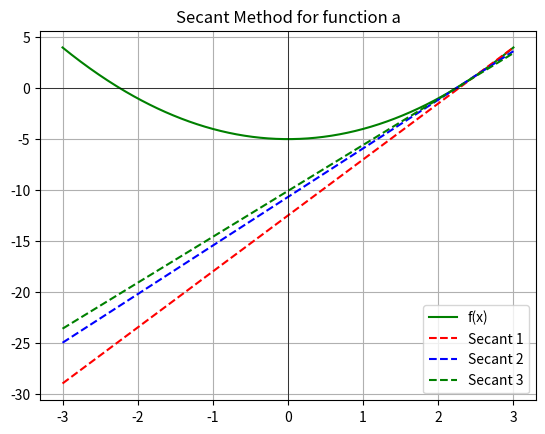
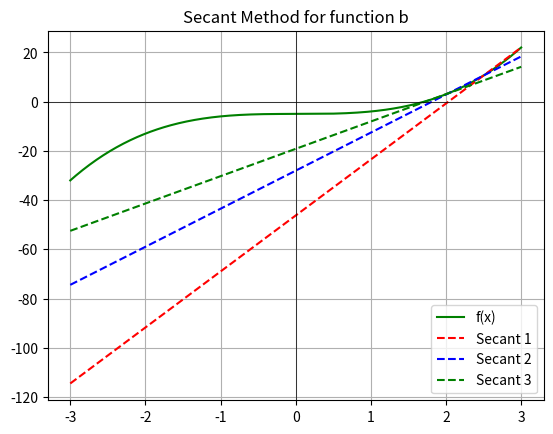
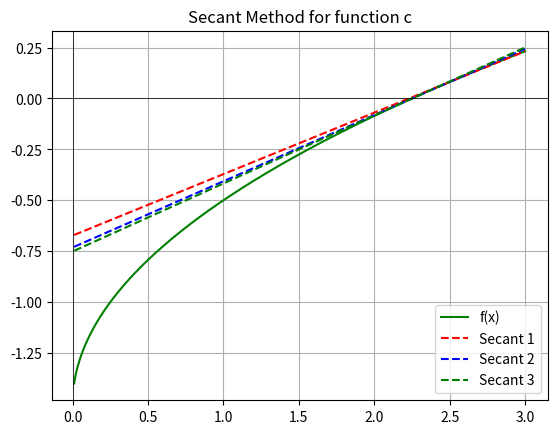
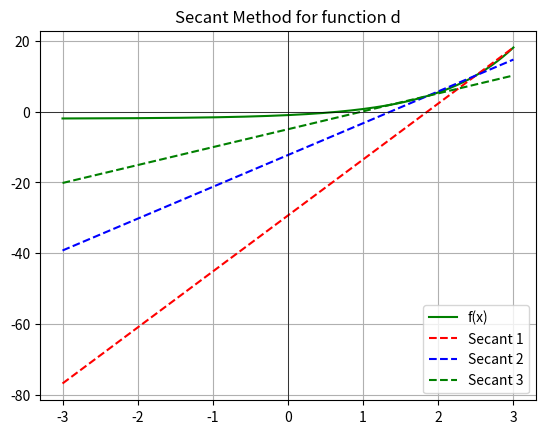
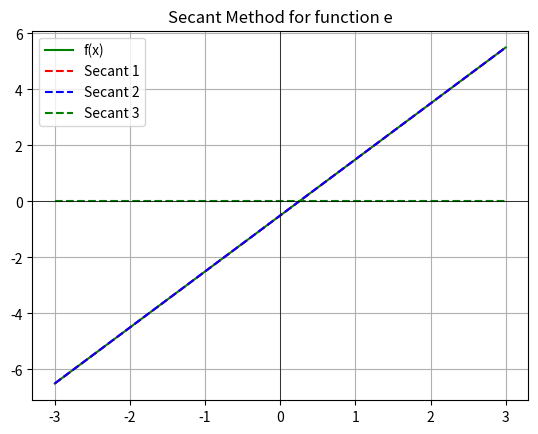
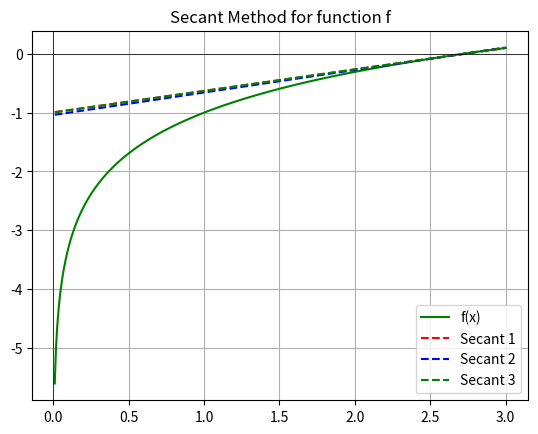
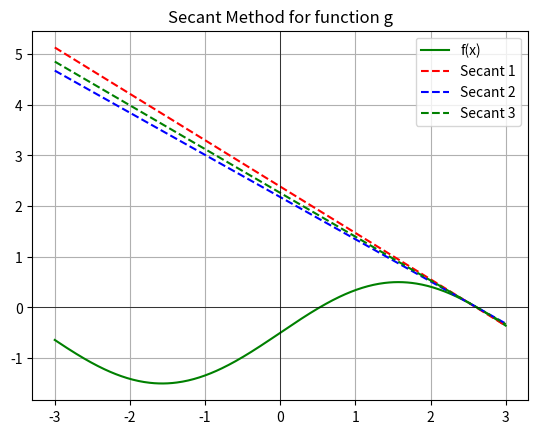
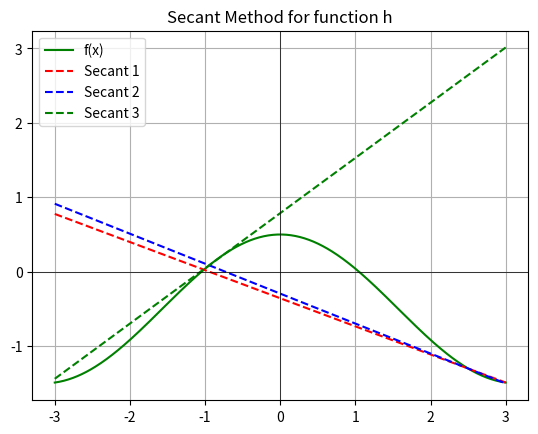

Python code for these plots, in order:
import numpy as np
import matplotlib.pyplot as plt

# Define functions
functions = {
    "a": (lambda x: x**2 - 5),
    "b": (lambda x: x**3 - 5),
    "c": (lambda x: np.sqrt(x) - 1.5),
    "d": (lambda x: np.exp(x) - 2),
    "e": (lambda x: 2*x - 0.5),
    "f": (lambda x: np.log(x) - 1),
    "g": (lambda x: np.sin(x) - 0.5),
    "h": (lambda x: np.cos(x) - 0.5)
}

# Secant method iterations 
def secant_iteration_safe(f, x0, x1, n=3, eps=1e-10):
    xs = [x0, x1]
    for _ in range(n):
        f_x0, f_x1 = f(xs[-2]), f(xs[-1])
        denom = f_x1 - f_x0
        if abs(denom) < eps:  # Avoid division by zero
            denom = eps
        x_new = xs[-1] - f_x1 * (xs[-1] - xs[-2]) / denom
        xs.append(x_new)
    return xs

# X-axis ranges
x_vals_range = {
    "default": np.linspace(-3, 3, 400),
    "positive": np.linspace(0.01, 3, 400)  # for sqrt and log
}

# Plot each function
for key, f in functions.items():
    if key in ["c", "f"]:
        x_vals = x_vals_range["positive"]
    else:
        x_vals = x_vals_range["default"]

    # Initial guesses 
    x0, x1 = 3, 2.5
    xs = secant_iteration_safe(f, x0, x1)

    # Plot function
    plt.figure()
    plt.plot(x_vals, f(x_vals), 'g', label='f(x)')

    # Colors for secant lines
    colors = ['r', 'b', 'g']

    for i in range(3):
        slope = (f(xs[i+1]) - f(xs[i])) / (xs[i+1] - xs[i] + 1e-10)
        intercept = f(xs[i]) - slope * xs[i]
        secant_line = slope * x_vals + intercept
        plt.plot(x_vals, secant_line, colors[i], linestyle='--', label=f'Secant {i+1}')

    plt.title(f"Secant Method for function {key}")
    plt.axhline(0, color='black', linewidth=0.5)
    plt.axvline(0, color='black', linewidth=0.5)
    plt.legend()
    plt.grid(True)

plt.show()
